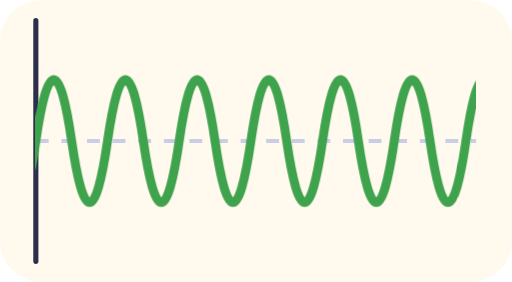
t = 0.00 s
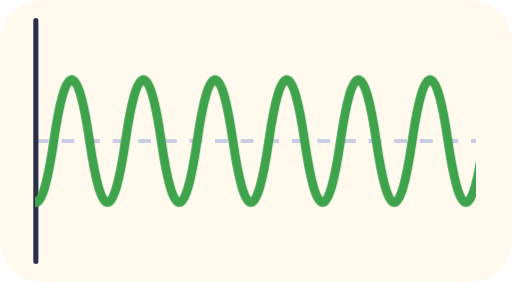
t = 0.13 s
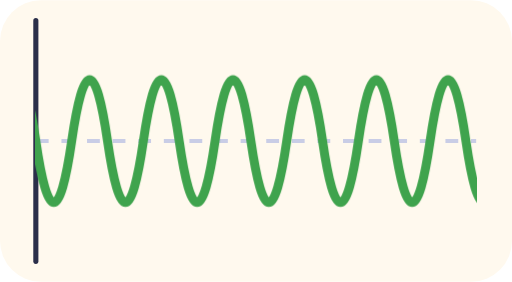
t = 0.25 s
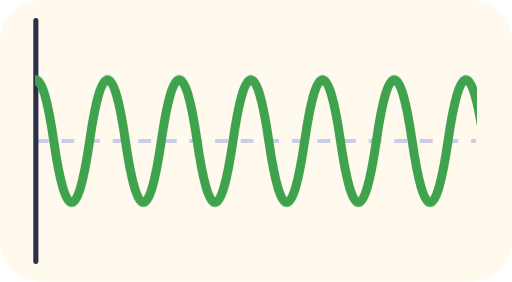
t = 0.38 s

The animated SVG that drew these frames (rendered in a browser with its animation timeline set to each time). Animation: 1 CSS @keyframes rule; one cycle of 0.50 s, repeats indefinitely.

<svg xmlns="http://www.w3.org/2000/svg" viewBox="0 0 200 110" role="img">
<title>A sound wave</title>
<style>.w{animation:m 0.5s linear infinite}@keyframes m{to{transform:translateX(28px)}}@media (prefers-reduced-motion: reduce){*{animation:none!important}}</style>
<rect width="100%" height="100%" rx="16" fill="#FFF9EE"/>
<defs><clipPath id="c"><rect x="14" y="0" width="172" height="110"/></clipPath></defs>
<path d="M14 55 H186" stroke="#C9CDE6" stroke-width="1.5" stroke-dasharray="5 5"/>
<path d="M14 8 V102" stroke="#2B2F4A" stroke-width="2" stroke-linecap="round"/>
<g clip-path="url(#c)"><path class="w" d="M-14 55 q7 -48 14 0 t14 0 t14 0 t14 0 t14 0 t14 0 t14 0 t14 0 t14 0 t14 0 t14 0 t14 0 t14 0 t14 0 t14 0 t14 0 t14 0" fill="none" stroke="#3FA34D" stroke-width="3.5" stroke-linecap="round"/></g>
</svg>
